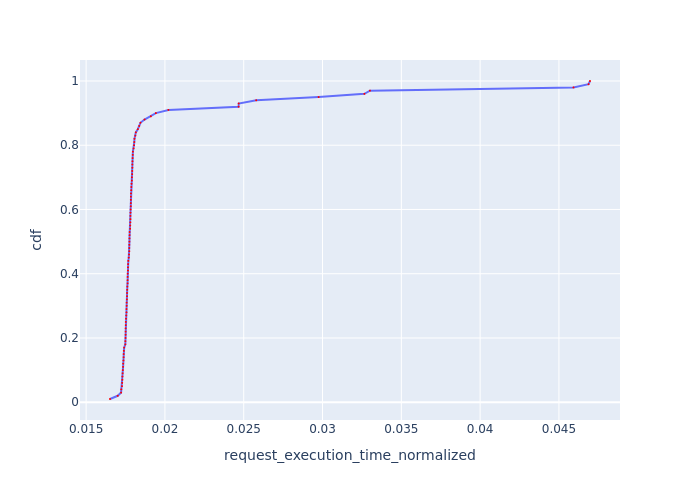

Source data for this figure (header and first rows):
Request Id, request_execution_time_normalized, cdf
0_79, 0.01652, 0.01
0_78, 0.01701, 0.02
0_72, 0.01722, 0.03
0_71, 0.01723, 0.04
0_73, 0.01728, 0.05
0_74, 0.01729, 0.06
0_15, 0.0173, 0.07
0_12, 0.01731, 0.08
0_47, 0.01732, 0.09
0_50, 0.01733, 0.1
0_13, 0.01735, 0.11
0_51, 0.01735, 0.12
0_46, 0.01737, 0.13
0_52, 0.01738, 0.14
0_11, 0.01738, 0.15
0_70, 0.01739, 0.16
0_100, 0.01741, 0.17
0_65, 0.01749, 0.18
0_53, 0.01749, 0.19
0_77, 0.0175, 0.2
0_67, 0.01751, 0.21
0_41, 0.01751, 0.22
0_55, 0.01751, 0.23
0_57, 0.01751, 0.24
0_76, 0.01752, 0.25
0_66, 0.01753, 0.26
0_35, 0.01755, 0.27
0_59, 0.01756, 0.28
0_60, 0.01756, 0.29
0_40, 0.01757, 0.3
0_98, 0.01757, 0.31
0_34, 0.01759, 0.32
0_43, 0.0176, 0.33
0_63, 0.0176, 0.34
0_44, 0.01761, 0.35
0_7, 0.01761, 0.36
0_33, 0.01763, 0.37
0_29, 0.01763, 0.38
0_28, 0.01763, 0.39
0_9, 0.01764, 0.4
0_20, 0.01766, 0.41
0_30, 0.01766, 0.42
0_31, 0.01766, 0.43
0_32, 0.01768, 0.44
0_23, 0.01771, 0.45
0_75, 0.01772, 0.46
0_22, 0.01774, 0.47
0_81, 0.01774, 0.48
0_37, 0.01774, 0.49
0_39, 0.01775, 0.5
0_69, 0.01775, 0.51
0_25, 0.01776, 0.52
0_21, 0.01776, 0.53
0_82, 0.01779, 0.54
0_24, 0.0178, 0.55
0_18, 0.0178, 0.56
0_45, 0.01781, 0.57
0_96, 0.01781, 0.58
0_17, 0.01782, 0.59
0_19, 0.01782, 0.6
... 40 more rows
